Labelled photos from "real", an image-classification folder in Ashmit-S/ML_Projects. The possible labels are: helmet, no helmet.

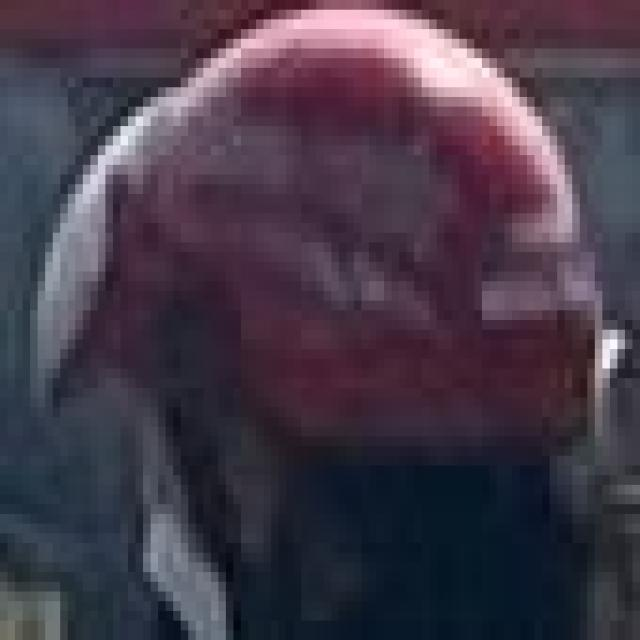
Label: helmet

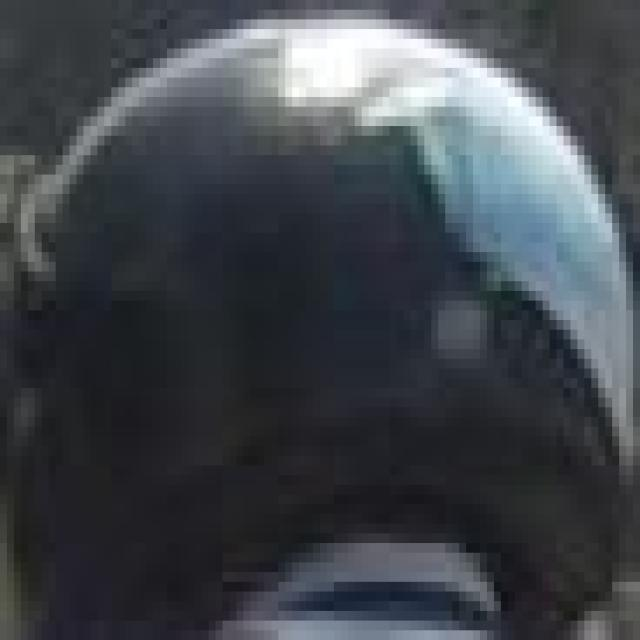
Label: helmet

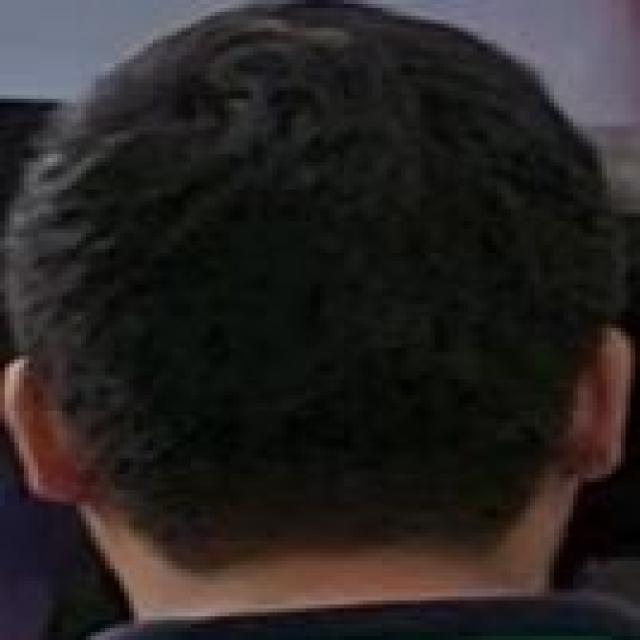
Label: no helmet

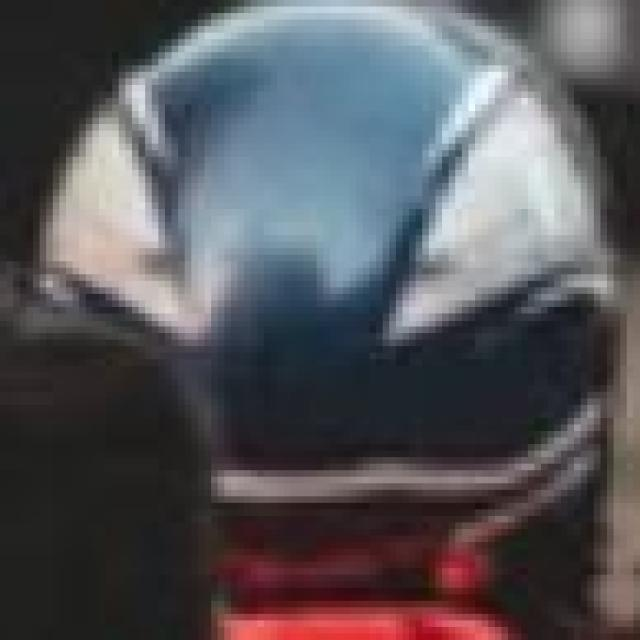
Label: helmet

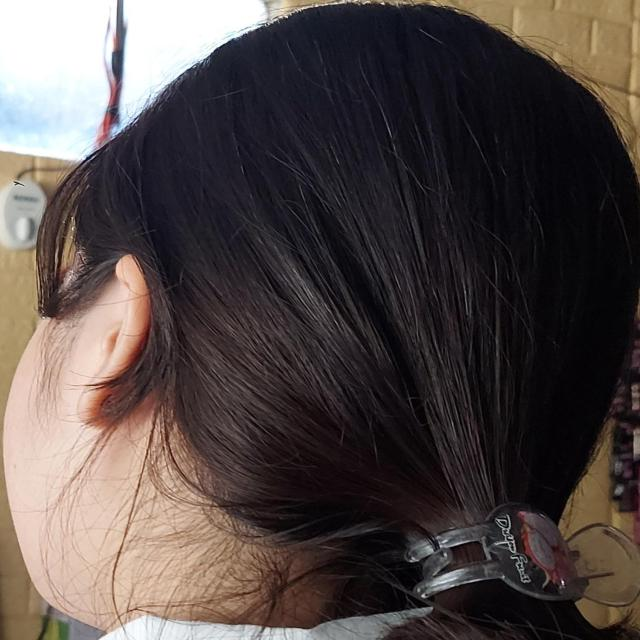
Label: no helmet

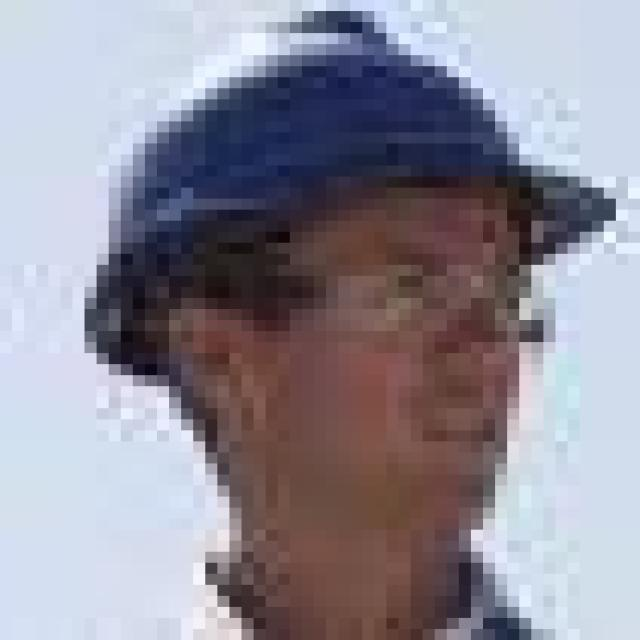
Label: helmet
